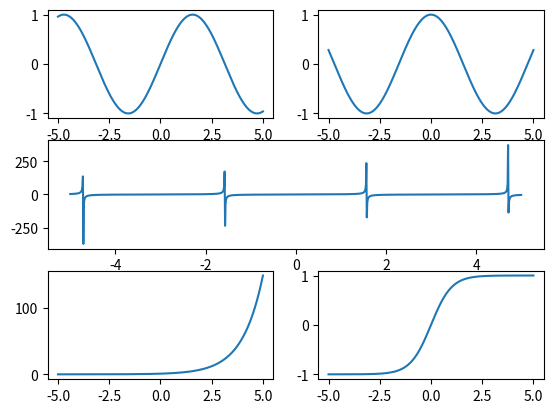

Python code for this plot:
import matplotlib.pyplot as plt
import numpy as np


def main():
    X1 = np.linspace(-5, 5, 1000)
    Y1 = np.sin(X1)
    Y2 = np.cos(X1)
    Y3 = np.tan(X1)
    Y4 = np.exp(X1)
    Y5 = np.tanh(X1)
    fig = plt.figure()
    ax1 = fig.add_subplot(321)
    plt.plot(X1, Y1)
    ax2 = fig.add_subplot(322)
    plt.plot(X1, Y2)
    ax3 = fig.add_subplot(312)
    plt.plot(X1, Y3)
    ax4 = fig.add_subplot(325)
    plt.plot(X1, Y4)
    ax5 = fig.add_subplot(326)
    plt.plot(X1, Y5)
    plt.show()


if __name__ == "__main__":
    main()